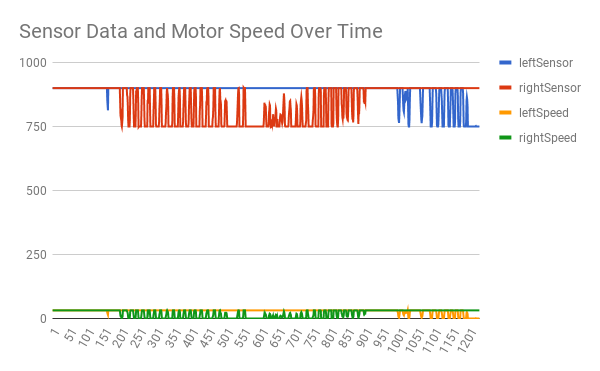

Source data for this figure (header and first rows):
leftSensor, rightSensor, leftSpeed, rightSpeed
900, 900, 32, 32
900, 900, 32, 32
900, 900, 32, 32
900, 900, 32, 32
900, 900, 32, 32
900, 900, 32, 32
900, 900, 32, 32
900, 900, 32, 32
900, 900, 32, 32
900, 900, 32, 32
900, 900, 32, 32
900, 900, 32, 32
900, 900, 32, 32
900, 900, 32, 32
900, 900, 32, 32
900, 900, 32, 32
900, 900, 32, 32
900, 900, 32, 32
900, 900, 32, 32
900, 900, 32, 32
900, 900, 32, 32
900, 900, 32, 32
900, 900, 32, 32
900, 900, 32, 32
900, 900, 32, 32
900, 900, 32, 32
900, 900, 32, 32
900, 900, 32, 32
900, 900, 32, 32
900, 900, 32, 32
900, 900, 32, 32
900, 900, 32, 32
900, 900, 32, 32
900, 900, 32, 32
900, 900, 32, 32
900, 900, 32, 32
900, 900, 32, 32
900, 900, 32, 32
900, 900, 32, 32
900, 900, 32, 32
900, 900, 32, 32
900, 900, 32, 32
900, 900, 32, 32
900, 900, 32, 32
900, 900, 32, 32
900, 900, 32, 32
900, 900, 32, 32
900, 900, 32, 32
900, 900, 32, 32
900, 900, 32, 32
900, 900, 32, 32
900, 900, 32, 32
900, 900, 32, 32
900, 900, 32, 32
900, 900, 32, 32
900, 900, 32, 32
900, 900, 32, 32
900, 900, 32, 32
900, 900, 32, 32
900, 900, 32, 32
... 1,168 more rows
